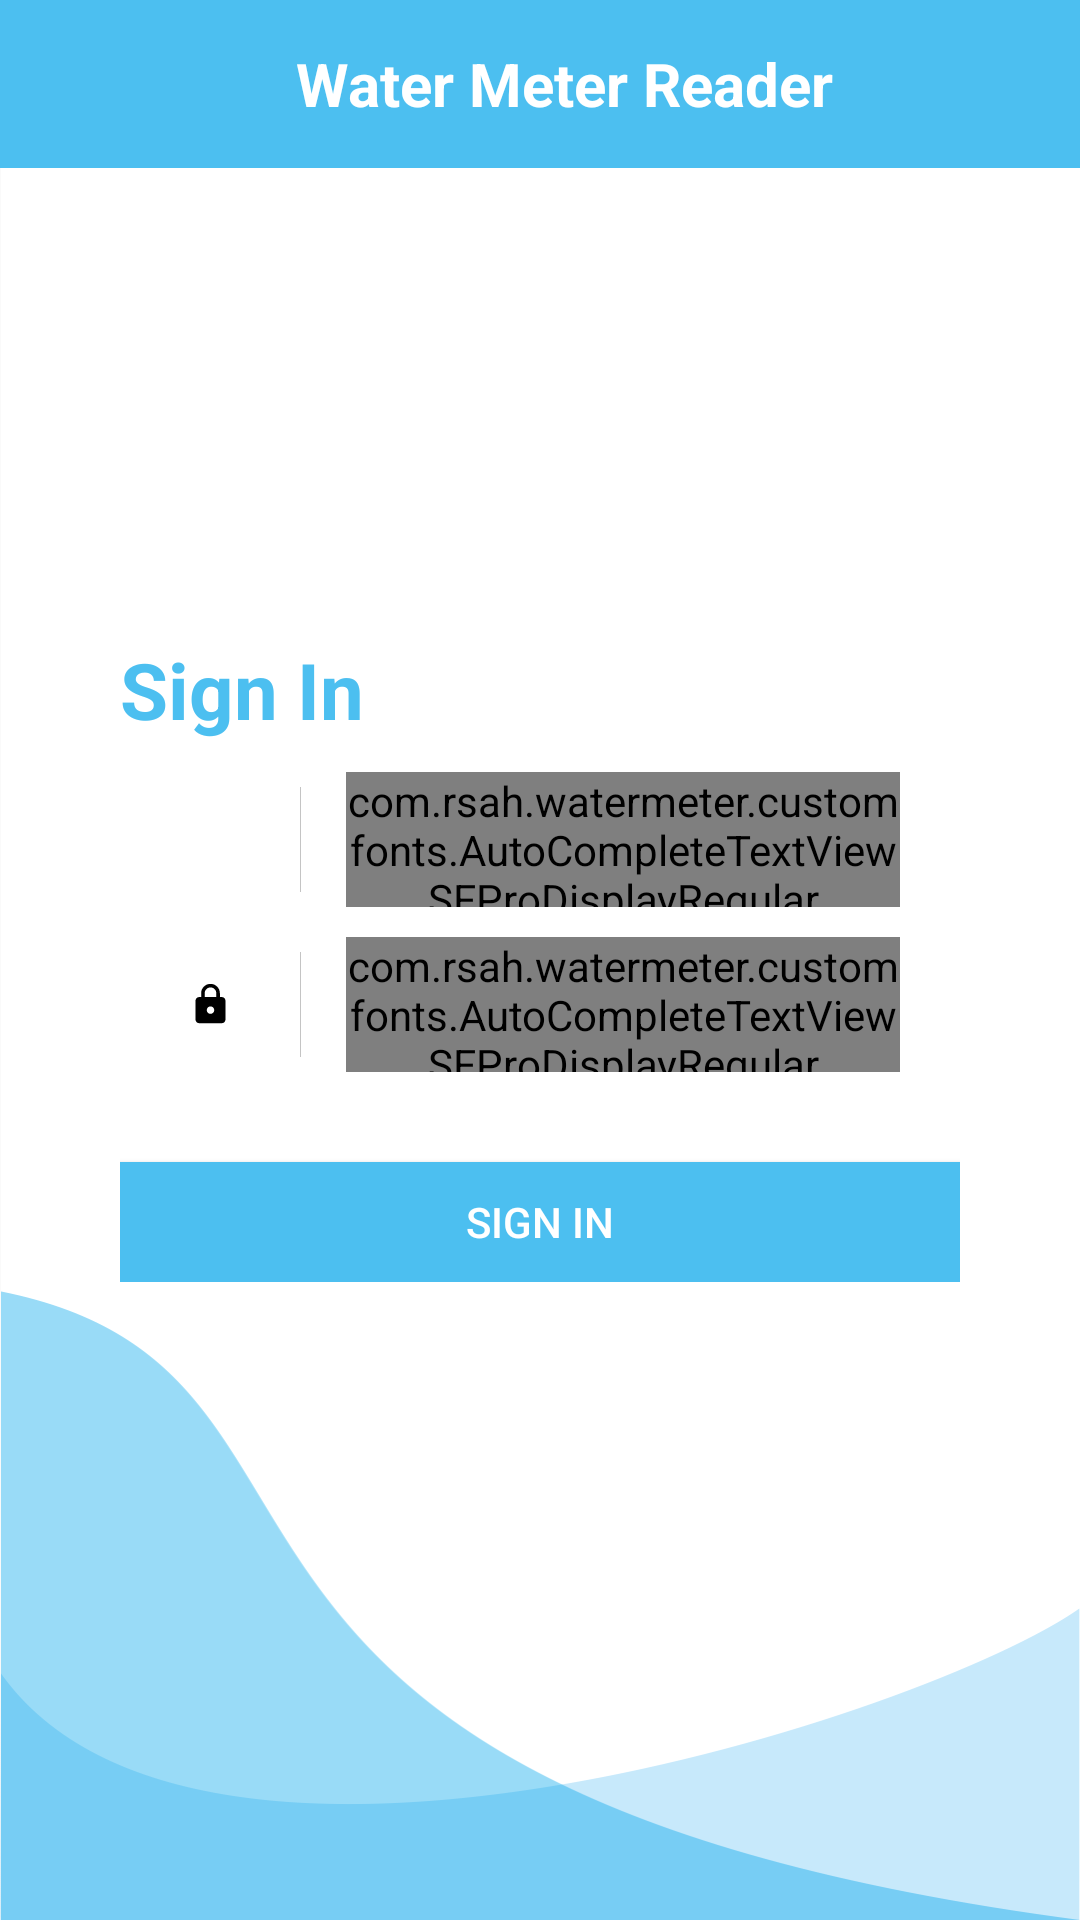

This screen was rendered from an Android layout file. Write that file and the resources it references.
<!-- AndroidManifest.xml: application theme AppTheme -->
<!-- res/layout/activity_login.xml -->
<?xml version="1.0" encoding="utf-8"?>
<RelativeLayout xmlns:android="http://schemas.android.com/apk/res/android"
    xmlns:app="http://schemas.android.com/apk/res-auto"
    xmlns:tools="http://schemas.android.com/tools"
    android:layout_width="match_parent"
    android:layout_height="match_parent"
    android:background="@mipmap/bg"
    tools:context=".Auth.LoginActivity">

    <LinearLayout
        android:orientation="vertical"
        android:layout_width="match_parent"
        android:layout_height="match_parent">




    <com.google.android.material.appbar.AppBarLayout
        android:layout_width="match_parent"
        android:layout_height="wrap_content"
        android:theme="@style/Base.ThemeOverlay.AppCompat.Dark">

        <androidx.appcompat.widget.Toolbar
            android:id="@+id/toolbarSignIn"
            android:layout_width="match_parent"
            android:layout_height="?android:attr/actionBarSize"
            android:layout_gravity="center"
            android:background="@color/colorPrimary"
            android:theme="@style/mytoolbar"
            app:elevation="4dp"
            app:popupTheme="@style/Base.Theme.AppCompat.Light.DarkActionBar">

            <TextView
                android:id="@+id/toolbar_title"
                android:layout_width="match_parent"
                android:layout_height="wrap_content"
                android:layout_gravity="center"
                android:gravity="center"
                android:text="Water Meter Reader"
                android:textColor="@color/white"
                android:textSize="20dp"
                android:textStyle="bold" />

        </androidx.appcompat.widget.Toolbar>

    </com.google.android.material.appbar.AppBarLayout>




    </LinearLayout>

    <LinearLayout
        android:layout_centerInParent="true"
        android:layout_marginLeft="40dp"
        android:layout_marginRight="40dp"
        android:orientation="vertical"
        android:layout_width="match_parent"
        android:layout_height="wrap_content">

        <TextView
            android:textStyle="bold"
            android:textSize="26dp"
            android:text="Sign In"
            android:textColor="@color/colorPrimary"
            android:layout_width="match_parent"
            android:layout_height="wrap_content"/>

        <LinearLayout
            android:layout_width="match_parent"
            android:layout_height="45dp"
            android:layout_marginTop="10dp"
            android:background="@drawable/round_edittext_background">

            <ImageView
                android:layout_width="60dp"
                android:layout_height="15dp"
                android:layout_centerVertical="true"
                android:layout_gravity="center"
                android:src="@drawable/ic_baseline_person_24"
                android:tint="@color/black" />

            <View
                android:layout_width="0.1dp"
                android:layout_height="match_parent"
                android:layout_marginTop="5dp"
                android:layout_marginBottom="5dp"
                android:layout_toRightOf="@+id/countrycode"
                android:background="@color/dark_gray" />


            <com.rsah.watermeter.customfonts.AutoCompleteTextViewSFProDisplayRegular
                android:textSize="13dp"
                android:background="@color/transparent"
                android:textColor="@color/black"
                android:textColorHint="@color/gray"
                android:layout_marginRight="20dp"
                android:layout_marginLeft="15dp"
                android:layout_toRightOf="@+id/countrycode"
                android:hint="Username"
                android:id="@+id/username"
                android:layout_width="match_parent"
                android:layout_height="match_parent"/>

        </LinearLayout>

        <LinearLayout
            android:layout_width="match_parent"
            android:layout_height="45dp"
            android:layout_marginTop="10dp"
            android:background="@drawable/round_edittext_background">

            <ImageView
                android:layout_width="60dp"
                android:layout_height="15dp"
                android:layout_centerVertical="true"
                android:layout_gravity="center"
                android:src="@drawable/ic_baseline_lock_24"
                android:tint="@color/black" />

            <View
                android:layout_width="0.1dp"
                android:layout_height="match_parent"
                android:layout_marginTop="5dp"
                android:layout_marginBottom="5dp"
                android:layout_toRightOf="@+id/countrycode"
                android:background="@color/dark_gray" />


            <com.rsah.watermeter.customfonts.AutoCompleteTextViewSFProDisplayRegular
                android:textSize="13dp"
                android:background="@color/transparent"
                android:textColor="@color/black"
                android:textColorHint="@color/gray"
                android:layout_marginRight="20dp"
                android:layout_marginLeft="15dp"
                android:layout_toRightOf="@+id/countrycode"
                android:hint="Password"
                android:inputType="textPassword"
                android:id="@+id/pwd"
                android:layout_width="match_parent"
                android:layout_height="match_parent"/>

        </LinearLayout>


        <Button
            android:id="@+id/login"
            android:layout_marginTop="30dp"
            android:layout_gravity="center"
            android:gravity="center"
            android:textColor="@color/white"
            android:background="@color/colorPrimary"
            android:text="Sign In"
            android:layout_width="match_parent"
            android:layout_height="40dp"/>


    </LinearLayout>


    <RelativeLayout
        android:id="@+id/rlprogress"
        android:layout_width="match_parent"
        android:layout_height="match_parent"
        android:background="@color/transparentblack"
        android:clickable="true"
        android:visibility="gone">

        <de.hdodenhof.circleimageview.CircleImageView
            android:id="@+id/profileimage"
            android:layout_width="100dp"
            android:layout_height="100dp"
            android:layout_centerInParent="true"
            android:src="@color/white" />

        <TextView
            android:id="@+id/textprogress"
            android:layout_width="wrap_content"
            android:layout_height="wrap_content"
            android:layout_below="@id/profileimage"
            android:layout_centerHorizontal="true"
            android:layout_marginTop="20dp"
            android:text="please wait"
            android:textColor="@color/white" />


        <ProgressBar
            android:layout_width="120dp"
            android:layout_height="120dp"
            android:layout_centerInParent="true" />

        <LinearLayout
            android:id="@+id/lllogo"
            android:layout_width="match_parent"
            android:layout_height="wrap_content"
            android:layout_centerInParent="true"
            android:gravity="center"
            android:orientation="vertical">

            <ImageView
                android:id="@+id/logo"
                android:layout_width="50dp"
                android:layout_height="50dp"
                android:elevation="10dp"
                android:src="@drawable/logo" />
        </LinearLayout>

    </RelativeLayout>






</RelativeLayout>
<!-- resources referenced by this layout -->
<resources>
  <color name="black">#000000</color>
  <color name="colorPrimary">#4CBFF0</color>
  <color name="dark_gray">#c4c4c4</color>
  <color name="gray">#b6b6b6</color>
  <color name="transparent">#00FFFFFF</color>
  <color name="transparentblack">#b9000000</color>
  <color name="white">#ffffff</color>
  <!-- drawable ic_baseline_lock_24 (drawable) -->
  <vector android:height="24dp" android:tint="#A5A79B"
      android:viewportHeight="24" android:viewportWidth="24"
      android:width="24dp" xmlns:android="http://schemas.android.com/apk/res/android">
      <path android:fillColor="@android:color/white" android:pathData="M18,8h-1L17,6c0,-2.76 -2.24,-5 -5,-5S7,3.24 7,6v2L6,8c-1.1,0 -2,0.9 -2,2v10c0,1.1 0.9,2 2,2h12c1.1,0 2,-0.9 2,-2L20,10c0,-1.1 -0.9,-2 -2,-2zM12,17c-1.1,0 -2,-0.9 -2,-2s0.9,-2 2,-2 2,0.9 2,2 -0.9,2 -2,2zM15.1,8L8.9,8L8.9,6c0,-1.71 1.39,-3.1 3.1,-3.1 1.71,0 3.1,1.39 3.1,3.1v2z"/>
  </vector>
  <!-- mipmap bg: png bitmap (mipmap-xhdpi, 30620 bytes) -->
  <style name="mytoolbar" parent="ThemeOverlay.AppCompat.Dark.ActionBar">
          <item name="colorControlNormal">@color/white</item>
      </style>
  <style name="AppTheme" parent="Theme.AppCompat.Light.NoActionBar">
          
          <item name="colorPrimary">@color/light_blue</item>
          <item name="colorPrimaryDark">@color/colorPrimaryDark</item>
          <item name="colorAccent">@color/colorAccent</item>
          <item name="windowActionBar">false</item>
          <item name="windowNoTitle">true</item>
      </style>
  <color name="light_blue">#00c5ec</color>
  <color name="colorPrimaryDark">#3700B3</color>
  <color name="colorAccent">#03DAC5</color>
</resources>
